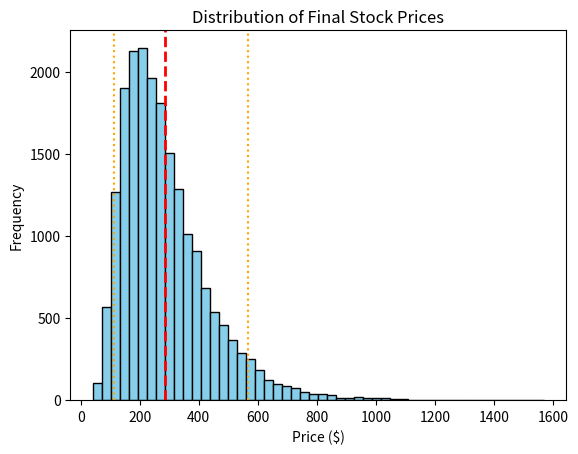

Generate this figure with matplotlib: (Note: this script raises an exception after producing the figure.)
import numpy as np
import pandas as pd
import matplotlib.pyplot as plt

S0 = 223.97        # Current price (from your 50-day average)
mu = 0.25          # expected annual return
sigma = 0.5       # annual volatility
T = 2              # Time horizon
dt = 1/262         # Time step (daily)
n_steps = 262
n_sims = 20000      # Number of "alternate universes"

# 2. Run the Simulation
shocks = np.random.normal(0, 1, (n_steps, n_sims))
price_paths = np.zeros_like(shocks)
price_paths[0] = S0

for t in range(1, n_steps):
    price_paths[t] = price_paths[t-1] * np.exp((mu - 0.5 * sigma**2) * dt + 
                                               sigma * np.sqrt(dt) * shocks[t])
    
final_prices = price_paths[-1]
plt.hist(final_prices, bins=50, color='skyblue', edgecolor='black')

# Add labels
plt.axvline(final_prices.mean(), color='red', linestyle='dashed', linewidth=2, label='Mean')
plt.axvline(np.percentile(final_prices, 5), color='orange', linestyle='dotted', label='5th Percentile')
plt.axvline(np.percentile(final_prices, 95), color='orange', linestyle='dotted', label='95th Percentile')
plt.title("Distribution of Final Stock Prices")
plt.xlabel("Price ($)")
plt.ylabel("Frequency")

plt.show()
plt.savefig("./modules/test.png")
print(f"Mean: ${final_prices.mean():.2f} | 5th Percentile: ${np.percentile(final_prices, 5):.2f} | 95th Percentile: ${np.percentile(final_prices, 95):.2f}")
